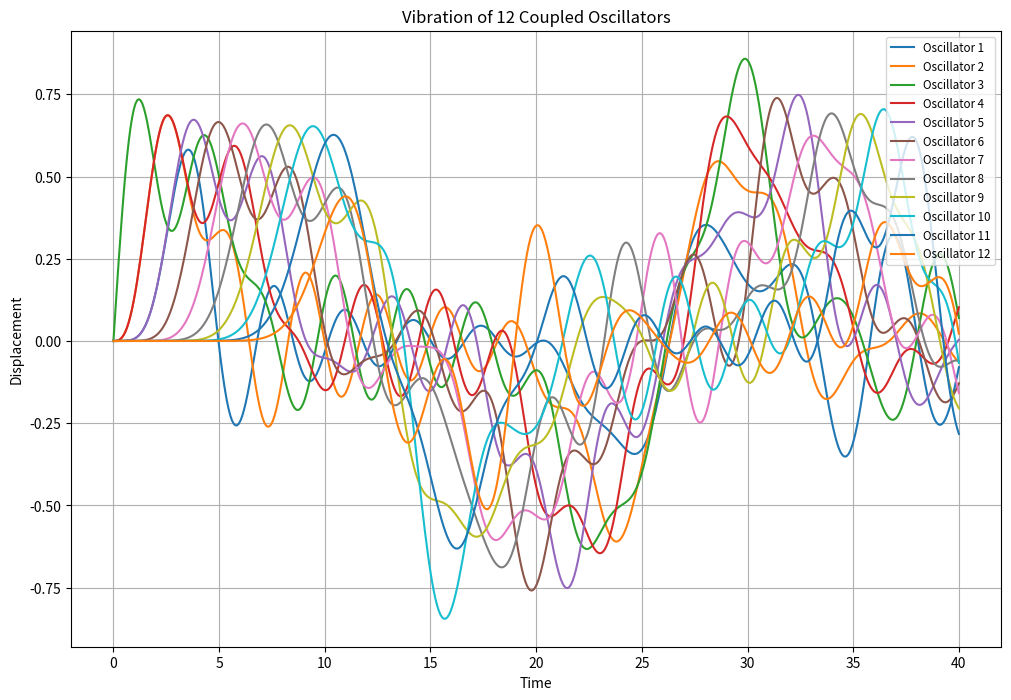

Here is the Python script that generated this plot:
import numpy as np
import matplotlib.pyplot as plt

# System parameters
N = 12  # Number of oscillators
K = 1.0  # Coupling constant
m = 1.0  # Mass of oscillators

# Step 1: Compute frequencies and modes
frequencies = np.array([2 * np.sqrt(K / m) * np.sin((k * np.pi) / (2 * (N + 1))) for k in range(1, N + 1)])
modes = np.array([[np.sin((k * j * np.pi) / (N + 1)) for j in range(1, N + 1)] for k in range(1, N + 1)])

# Step 2: Compute amplitudes A_k based on initial conditions
# Initial condition: v_3(0) = 1, all other initial velocities = 0
A_k = np.array([
    (2 / (N + 1)) * np.sum(
        [np.sin((k * j * np.pi) / (N + 1)) * (1 if j == 3 else 0) for j in range(1, N + 1)]
    ) / frequencies[k - 1]
    for k in range(1, N + 1)
])

# Define u_j(t) and v_j(t)
def u_j(t, j):
    """Compute displacement u_j(t) for oscillator j at time t."""
    return np.sum([
        A_k[k] * modes[k, j - 1] * np.sin(frequencies[k] * t)
        for k in range(N)
    ])

def v_j(t, j):
    """Compute velocity v_j(t) for oscillator j at time t."""
    return np.sum([
        A_k[k] * modes[k, j - 1] * frequencies[k] * np.cos(frequencies[k] * t)
        for k in range(N)
    ])

# Simulate vibration process
time_points = np.linspace(0, 40, 500)  # Simulate from t=0 to t=10 with 500 points
displacement_data = np.zeros((len(time_points), N))  # Rows: time, Columns: oscillators

for t_idx, t in enumerate(time_points):
    for j in range(1, N + 1):
        displacement_data[t_idx, j - 1] = u_j(t, j)

# Plot the vibration process
plt.figure(figsize=(12, 8))
for j in range(1, N + 1):
    plt.plot(time_points, displacement_data[:, j - 1], label=f'Oscillator {j}')

plt.title("Vibration of 12 Coupled Oscillators")
plt.xlabel("Time")
plt.ylabel("Displacement")
plt.legend(loc='upper right', fontsize='small')
plt.grid()
plt.show()